Run: headless pygame with SDL's dummy video driver; simulated clock (each Clock.tick advances the game by its frame time, no real sleeping); random seed 0; keys injected as events and as key.get_pressed() state; no mouse input.
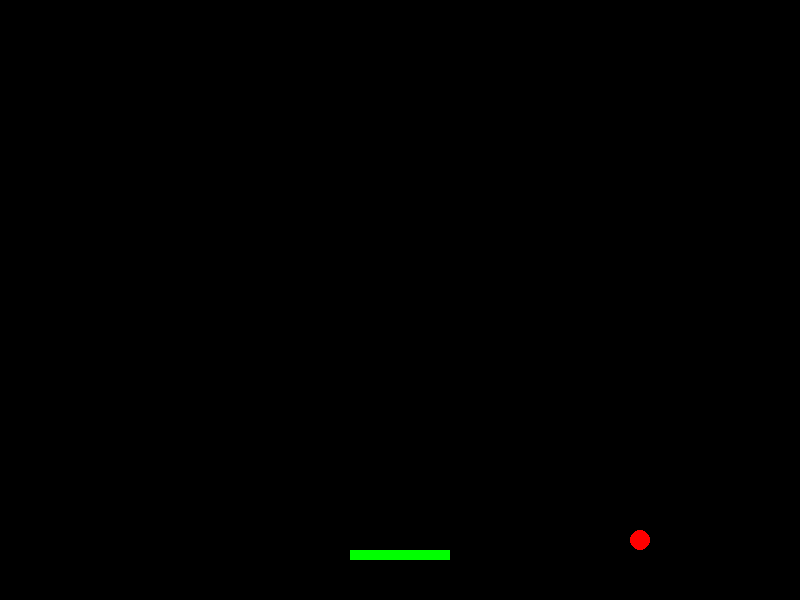
Frame 1 of 2 · flips 1–60 · no input
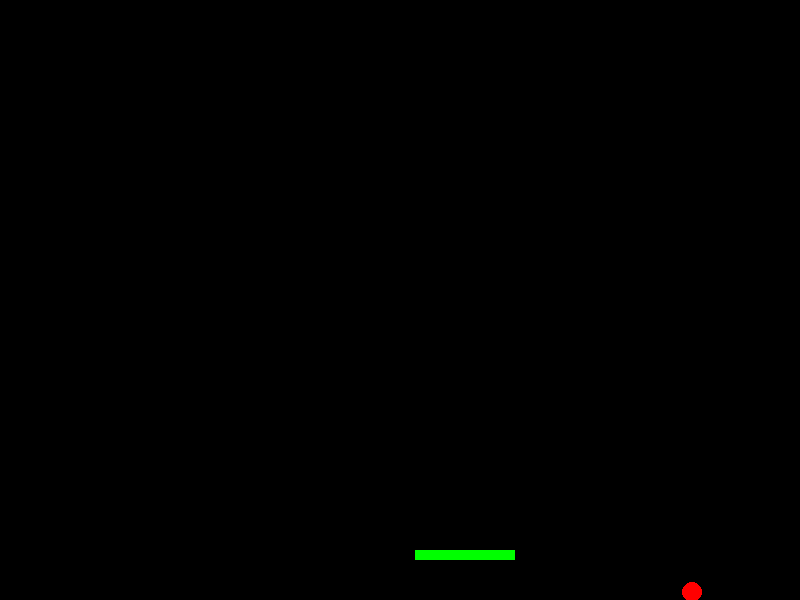
Frame 2 of 2 · flips 61–180 · tapped SPACE, RETURN · held RIGHT (→), D (game ended)

The pygame program that drew these frames:

import pygame
import random

# 初始化pygame
pygame.init()

# 定义颜色
BLACK = (0, 0, 0)
WHITE = (255, 255, 255)
RED = (255, 0, 0)
GREEN = (0, 255, 0)
BLUE = (0, 0, 255)

# 定义屏幕大小
SCREEN_WIDTH = 800
SCREEN_HEIGHT = 600

# 初始化屏幕
screen = pygame.display.set_mode((SCREEN_WIDTH, SCREEN_HEIGHT))
pygame.display.set_caption("弹球游戏")

# 定义球类
class Ball:
    def __init__(self):
        self.radius = 10
        self.x = SCREEN_WIDTH // 2
        self.y = SCREEN_HEIGHT // 2
        self.speed_x = random.choice([-4, 4])
        self.speed_y = random.choice([-4, 4])
        self.color = RED

    def move(self):
        self.x += self.speed_x
        self.y += self.speed_y

        # 碰撞检测
        if self.x - self.radius <= 0 or self.x + self.radius >= SCREEN_WIDTH:
            self.speed_x = -self.speed_x
        if self.y - self.radius <= 0:
            self.speed_y = -self.speed_y

    def draw(self):
        pygame.draw.circle(screen, self.color, (self.x, self.y), self.radius)

# 定义挡板类
class Paddle:
    def __init__(self):
        self.width = 100
        self.height = 10
        self.x = (SCREEN_WIDTH - self.width) // 2
        self.y = SCREEN_HEIGHT - 50
        self.speed = 0
        self.color = GREEN

    def move(self):
        self.x += self.speed
        if self.x < 0:
            self.x = 0
        elif self.x + self.width > SCREEN_WIDTH:
            self.x = SCREEN_WIDTH - self.width

    def draw(self):
        pygame.draw.rect(screen, self.color, (self.x, self.y, self.width, self.height))

# 初始化球和挡板
ball = Ball()
paddle = Paddle()

# 定义游戏时钟
clock = pygame.time.Clock()

# 游戏主循环
running = True
while running:
    screen.fill(BLACK)

    for event in pygame.event.get():
        if event.type == pygame.QUIT:
            running = False
        if event.type == pygame.KEYDOWN:
            if event.key == pygame.K_LEFT:
                paddle.speed = -5
            if event.key == pygame.K_RIGHT:
                paddle.speed = 5
        if event.type == pygame.KEYUP:
            if event.key == pygame.K_LEFT or event.key == pygame.K_RIGHT:
                paddle.speed = 0

    # 移动球和挡板
    ball.move()
    paddle.move()

    # 检测球和挡板的碰撞
    if (ball.y + ball.radius >= paddle.y and
        ball.x >= paddle.x and ball.x <= paddle.x + paddle.width):
        ball.speed_y = -ball.speed_y

    # 检测球是否落地
    if ball.y + ball.radius >= SCREEN_HEIGHT:
        running = False

    # 绘制球和挡板
    ball.draw()
    paddle.draw()

    # 更新屏幕
    pygame.display.update()

    # 控制游戏帧率
    clock.tick(60)

pygame.quit()
